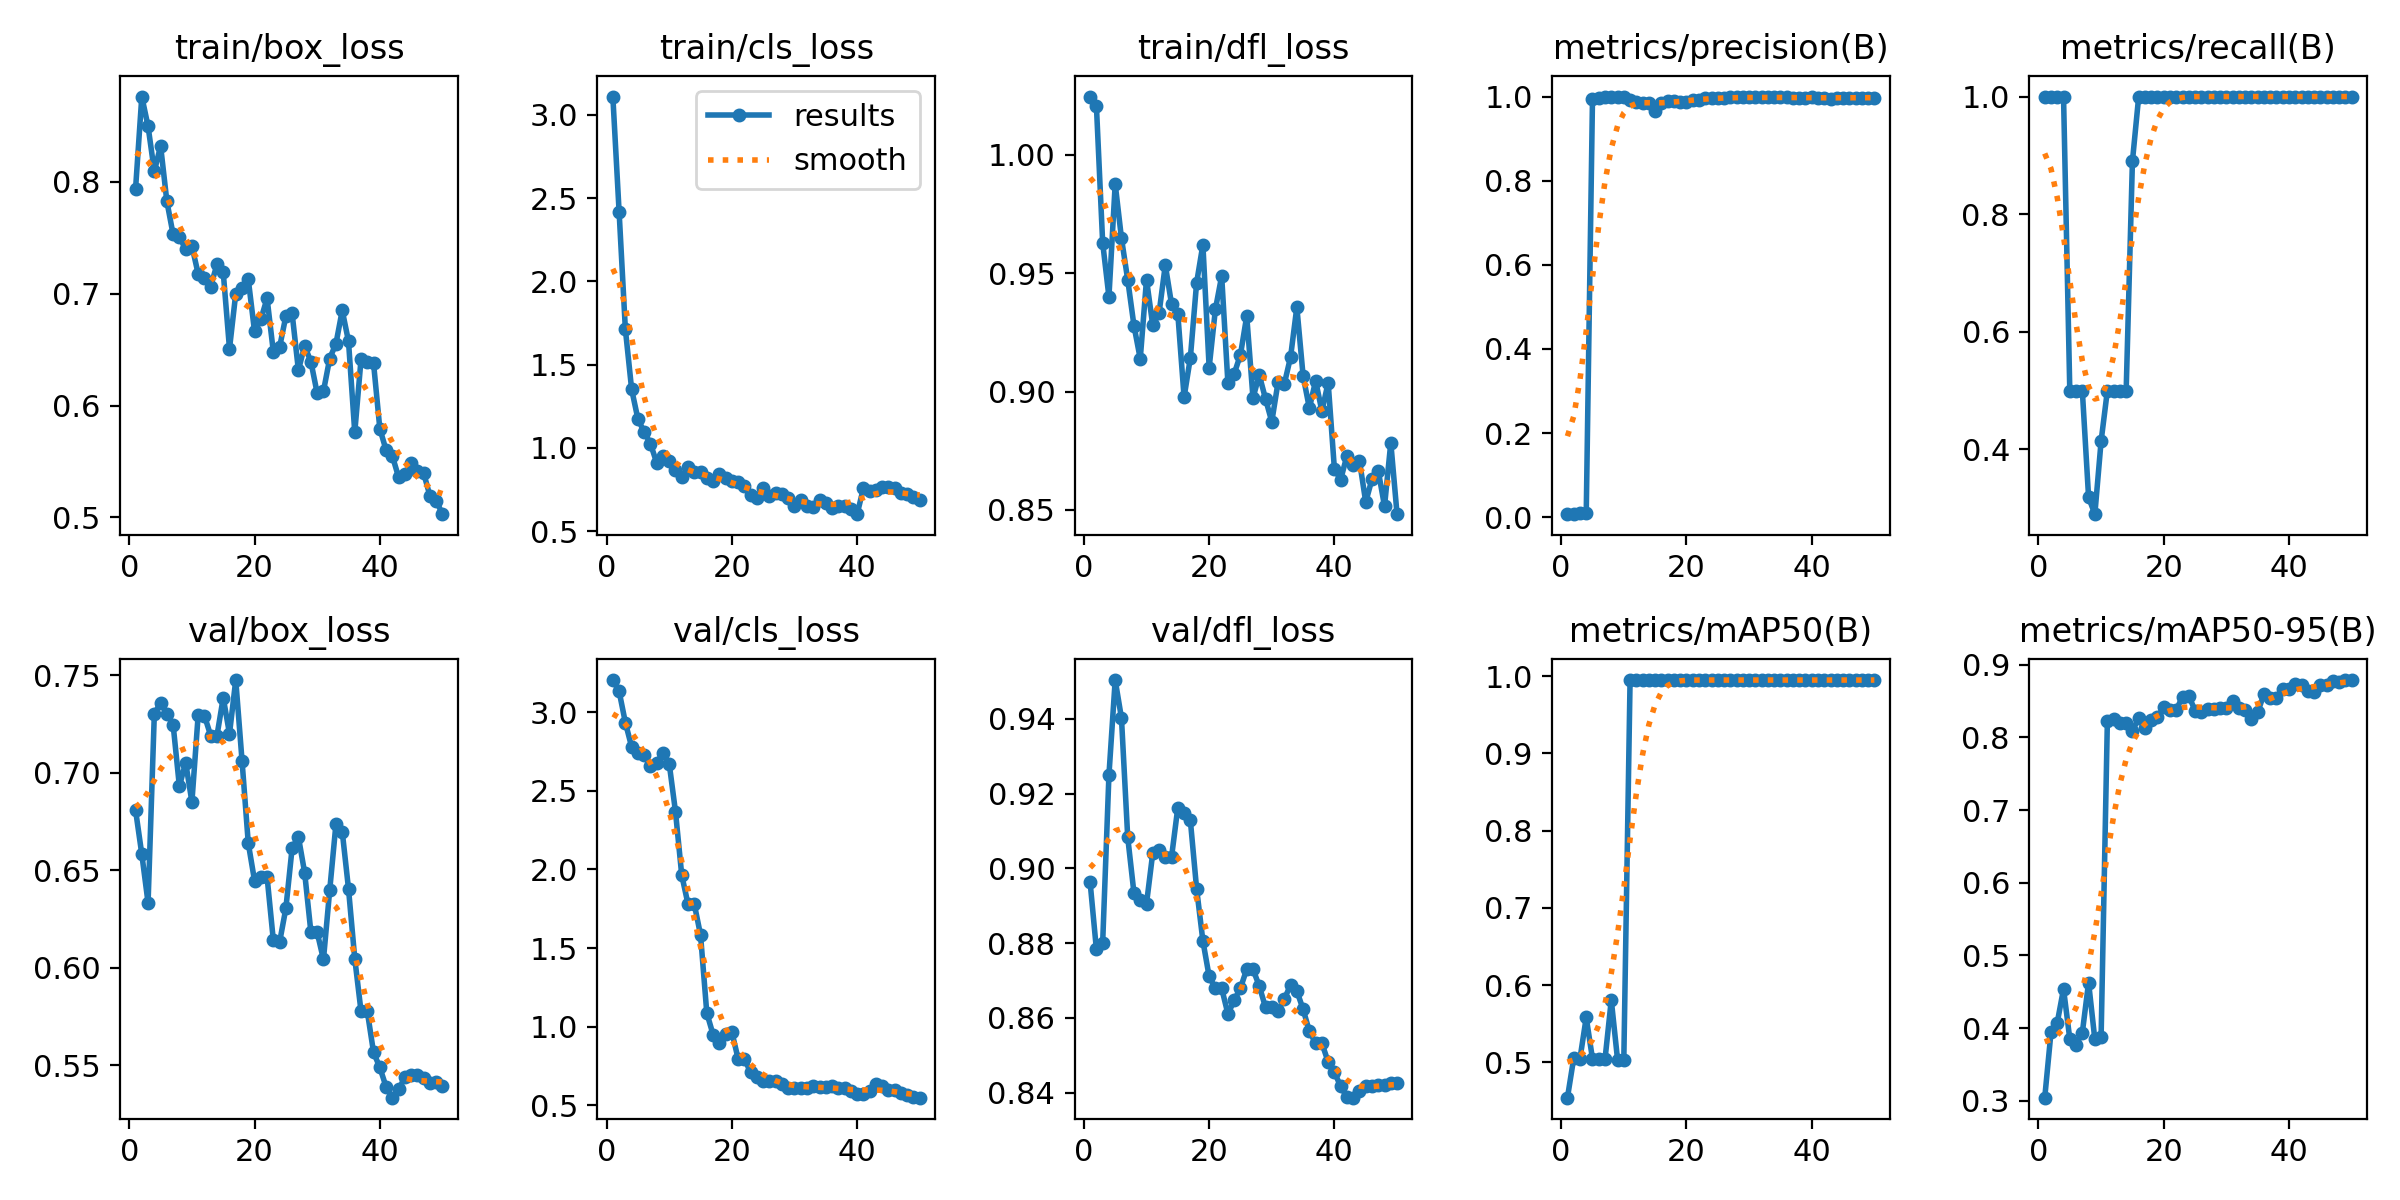

The file beside this chart, header and first rows:
epoch, time, train/box_loss, train/cls_loss, train/dfl_loss, metrics/precision(B), metrics/recall(B), metrics/mAP50(B), metrics/mAP50-95(B), val/box_loss, val/cls_loss, val/dfl_loss, lr/pg0, lr/pg1, lr/pg2
1, 11.88, 0.7935, 3.11, 1.025, 0.00706, 1, 0.4544, 0.3043, 0.6808, 3.204, 0.8962, 0.0001, 0.0001, 0.0001
2, 23.49, 0.8763, 2.419, 1.021, 0.00842, 1, 0.5053, 0.3943, 0.6582, 3.132, 0.8783, 0.0002124, 0.0002124, 0.0002124
3, 35.82, 0.8497, 1.713, 0.9628, 0.00882, 1, 0.5049, 0.4077, 0.6332, 2.933, 0.8801, 0.0003202, 0.0003202, 0.0003202
4, 47.45, 0.8095, 1.352, 0.94, 0.00898, 1, 0.5582, 0.4539, 0.7302, 2.779, 0.925, 0.0004234, 0.0004234, 0.0004234
5, 58.38, 0.8322, 1.174, 0.9877, 0.9953, 0.5, 0.5046, 0.3851, 0.7358, 2.739, 0.9504, 0.0005219, 0.0005219, 0.0005219
6, 69.03, 0.7827, 1.095, 0.9648, 0.9957, 0.5, 0.5046, 0.3773, 0.7302, 2.726, 0.9403, 0.0006158, 0.0006158, 0.0006158
7, 79.66, 0.753, 1.026, 0.9472, 0.9995, 0.5, 0.5043, 0.3937, 0.7246, 2.656, 0.9083, 0.0007051, 0.0007051, 0.0007051
8, 90.94, 0.7512, 0.9106, 0.9278, 1, 0.3187, 0.5808, 0.4627, 0.6929, 2.677, 0.8933, 0.0007898, 0.0007898, 0.0007898
9, 102.5, 0.7396, 0.9528, 0.9138, 1, 0.2898, 0.5037, 0.3844, 0.7052, 2.74, 0.8916, 0.0008698, 0.0008698, 0.0008698
10, 113.8, 0.7427, 0.9207, 0.9473, 1, 0.4141, 0.5036, 0.3881, 0.685, 2.672, 0.8906, 0.0009453, 0.0009453, 0.0009453
11, 127, 0.7177, 0.8649, 0.9279, 0.992, 0.5, 0.995, 0.8228, 0.7296, 2.367, 0.9041, 0.001016, 0.001016, 0.001016
12, 144, 0.7137, 0.8244, 0.9331, 0.9871, 0.5, 0.995, 0.8255, 0.7292, 1.963, 0.905, 0.001082, 0.001082, 0.001082
13, 159.6, 0.7064, 0.8824, 0.9534, 0.9857, 0.5, 0.995, 0.8197, 0.7189, 1.78, 0.9031, 0.001144, 0.001144, 0.001144
14, 175.9, 0.7263, 0.8576, 0.9369, 0.9857, 0.5, 0.995, 0.8197, 0.7189, 1.78, 0.9031, 0.001201, 0.001201, 0.001201
15, 193.7, 0.7192, 0.8528, 0.9328, 0.965, 0.89, 0.995, 0.8092, 0.7384, 1.583, 0.9163, 0.001205, 0.001205, 0.001205
16, 212.6, 0.6508, 0.8215, 0.8976, 0.9842, 1, 0.995, 0.8263, 0.7199, 1.087, 0.9149, 0.001172, 0.001172, 0.001172
17, 231, 0.7002, 0.8015, 0.9142, 0.9884, 1, 0.995, 0.8123, 0.7475, 0.95, 0.9128, 0.001139, 0.001139, 0.001139
18, 244.8, 0.7051, 0.8406, 0.9459, 0.9906, 1, 0.995, 0.8245, 0.7062, 0.8946, 0.8945, 0.001106, 0.001106, 0.001106
19, 260, 0.7128, 0.8173, 0.962, 0.9881, 1, 0.995, 0.8282, 0.6638, 0.9539, 0.8806, 0.001073, 0.001073, 0.001073
20, 274.9, 0.6662, 0.7993, 0.9101, 0.9863, 1, 0.995, 0.8412, 0.6446, 0.9668, 0.8711, 0.00104, 0.00104, 0.00104
21, 290.6, 0.677, 0.7945, 0.9347, 0.9928, 1, 0.995, 0.8381, 0.6465, 0.7956, 0.8679, 0.001007, 0.001007, 0.001007
22, 308.2, 0.6959, 0.7687, 0.9488, 0.9928, 1, 0.995, 0.8381, 0.6465, 0.7956, 0.8679, 0.0009739, 0.0009739, 0.0009739
23, 325.6, 0.648, 0.7147, 0.9034, 0.997, 1, 0.995, 0.8557, 0.6139, 0.709, 0.861, 0.0009409, 0.0009409, 0.0009409
24, 343.8, 0.6522, 0.6997, 0.9075, 0.9959, 1, 0.995, 0.857, 0.613, 0.6789, 0.8647, 0.0009078, 0.0009078, 0.0009078
25, 362.7, 0.6799, 0.7574, 0.9156, 0.9966, 1, 0.995, 0.8369, 0.6304, 0.6552, 0.868, 0.0008748, 0.0008748, 0.0008748
26, 381.5, 0.6823, 0.714, 0.9319, 0.9968, 1, 0.995, 0.8346, 0.6613, 0.6521, 0.873, 0.0008418, 0.0008418, 0.0008418
27, 400.3, 0.6317, 0.7269, 0.8973, 0.9981, 1, 0.995, 0.8385, 0.6671, 0.6565, 0.873, 0.0008088, 0.0008088, 0.0008088
28, 419.1, 0.6533, 0.7257, 0.907, 0.998, 1, 0.995, 0.8388, 0.6487, 0.6388, 0.8685, 0.0007758, 0.0007758, 0.0007758
29, 438.9, 0.6391, 0.6969, 0.8969, 0.9978, 1, 0.995, 0.8403, 0.6181, 0.6108, 0.8628, 0.0007428, 0.0007428, 0.0007428
30, 458.8, 0.611, 0.6527, 0.8873, 0.9978, 1, 0.995, 0.8403, 0.6181, 0.6108, 0.8628, 0.0007098, 0.0007098, 0.0007098
31, 479, 0.6128, 0.6865, 0.9039, 0.9978, 1, 0.995, 0.8503, 0.6042, 0.611, 0.8619, 0.0006768, 0.0006768, 0.0006768
32, 498.9, 0.6421, 0.6512, 0.9032, 0.9979, 1, 0.995, 0.8398, 0.6397, 0.61, 0.865, 0.0006438, 0.0006438, 0.0006438
33, 519, 0.6554, 0.6459, 0.9146, 0.9981, 1, 0.995, 0.8373, 0.6738, 0.62, 0.8688, 0.0006108, 0.0006108, 0.0006108
34, 539.3, 0.6851, 0.6897, 0.9357, 0.9979, 1, 0.995, 0.8248, 0.6698, 0.6157, 0.8672, 0.0005778, 0.0005778, 0.0005778
35, 559.7, 0.6574, 0.6707, 0.9066, 0.9979, 1, 0.995, 0.8346, 0.6404, 0.6149, 0.8623, 0.0005448, 0.0005448, 0.0005448
36, 580.3, 0.576, 0.6407, 0.893, 0.9981, 1, 0.995, 0.8597, 0.6047, 0.6218, 0.8564, 0.0005118, 0.0005118, 0.0005118
37, 601.5, 0.6412, 0.6499, 0.9045, 0.9974, 1, 0.995, 0.8546, 0.5776, 0.6133, 0.8532, 0.0004788, 0.0004788, 0.0004788
38, 622, 0.6393, 0.652, 0.8917, 0.9974, 1, 0.995, 0.8546, 0.5776, 0.6133, 0.8532, 0.0004458, 0.0004458, 0.0004458
39, 641.6, 0.6378, 0.6347, 0.9038, 0.9976, 1, 0.995, 0.867, 0.5565, 0.593, 0.8482, 0.0004127, 0.0004127, 0.0004127
40, 660.9, 0.5794, 0.602, 0.8672, 0.9979, 1, 0.995, 0.8662, 0.5488, 0.5718, 0.8454, 0.0003797, 0.0003797, 0.0003797
41, 680.3, 0.5601, 0.7571, 0.8628, 0.9976, 1, 0.995, 0.8731, 0.5389, 0.5696, 0.8417, 0.0003467, 0.0003467, 0.0003467
42, 692.5, 0.5549, 0.7389, 0.873, 0.9961, 1, 0.995, 0.872, 0.5333, 0.5919, 0.8388, 0.0003137, 0.0003137, 0.0003137
43, 703.8, 0.5358, 0.7467, 0.8691, 0.9952, 1, 0.995, 0.864, 0.5375, 0.6338, 0.8386, 0.0002807, 0.0002807, 0.0002807
44, 715.8, 0.5385, 0.768, 0.8707, 0.9968, 1, 0.995, 0.8624, 0.5437, 0.6259, 0.8405, 0.0002477, 0.0002477, 0.0002477
45, 727, 0.5482, 0.7652, 0.8533, 0.9977, 1, 0.995, 0.8723, 0.5448, 0.5956, 0.8416, 0.0002147, 0.0002147, 0.0002147
46, 740.5, 0.5411, 0.7574, 0.8631, 0.9977, 1, 0.995, 0.8723, 0.5448, 0.5956, 0.8416, 0.0001817, 0.0001817, 0.0001817
47, 754.7, 0.5395, 0.7282, 0.8665, 0.997, 1, 0.995, 0.877, 0.5433, 0.5777, 0.8419, 0.0001487, 0.0001487, 0.0001487
48, 771.3, 0.5193, 0.7234, 0.8516, 0.9971, 1, 0.995, 0.8764, 0.5408, 0.5647, 0.842, 0.0001157, 0.0001157, 0.0001157
49, 789.4, 0.515, 0.7067, 0.8784, 0.9974, 1, 0.995, 0.8783, 0.5411, 0.5552, 0.8427, 8.26832e-05, 8.26832e-05, 8.26832e-05
50, 807.8, 0.5028, 0.6866, 0.8482, 0.9974, 1, 0.995, 0.8789, 0.5393, 0.5487, 0.8425, 4.96766e-05, 4.96766e-05, 4.96766e-05
